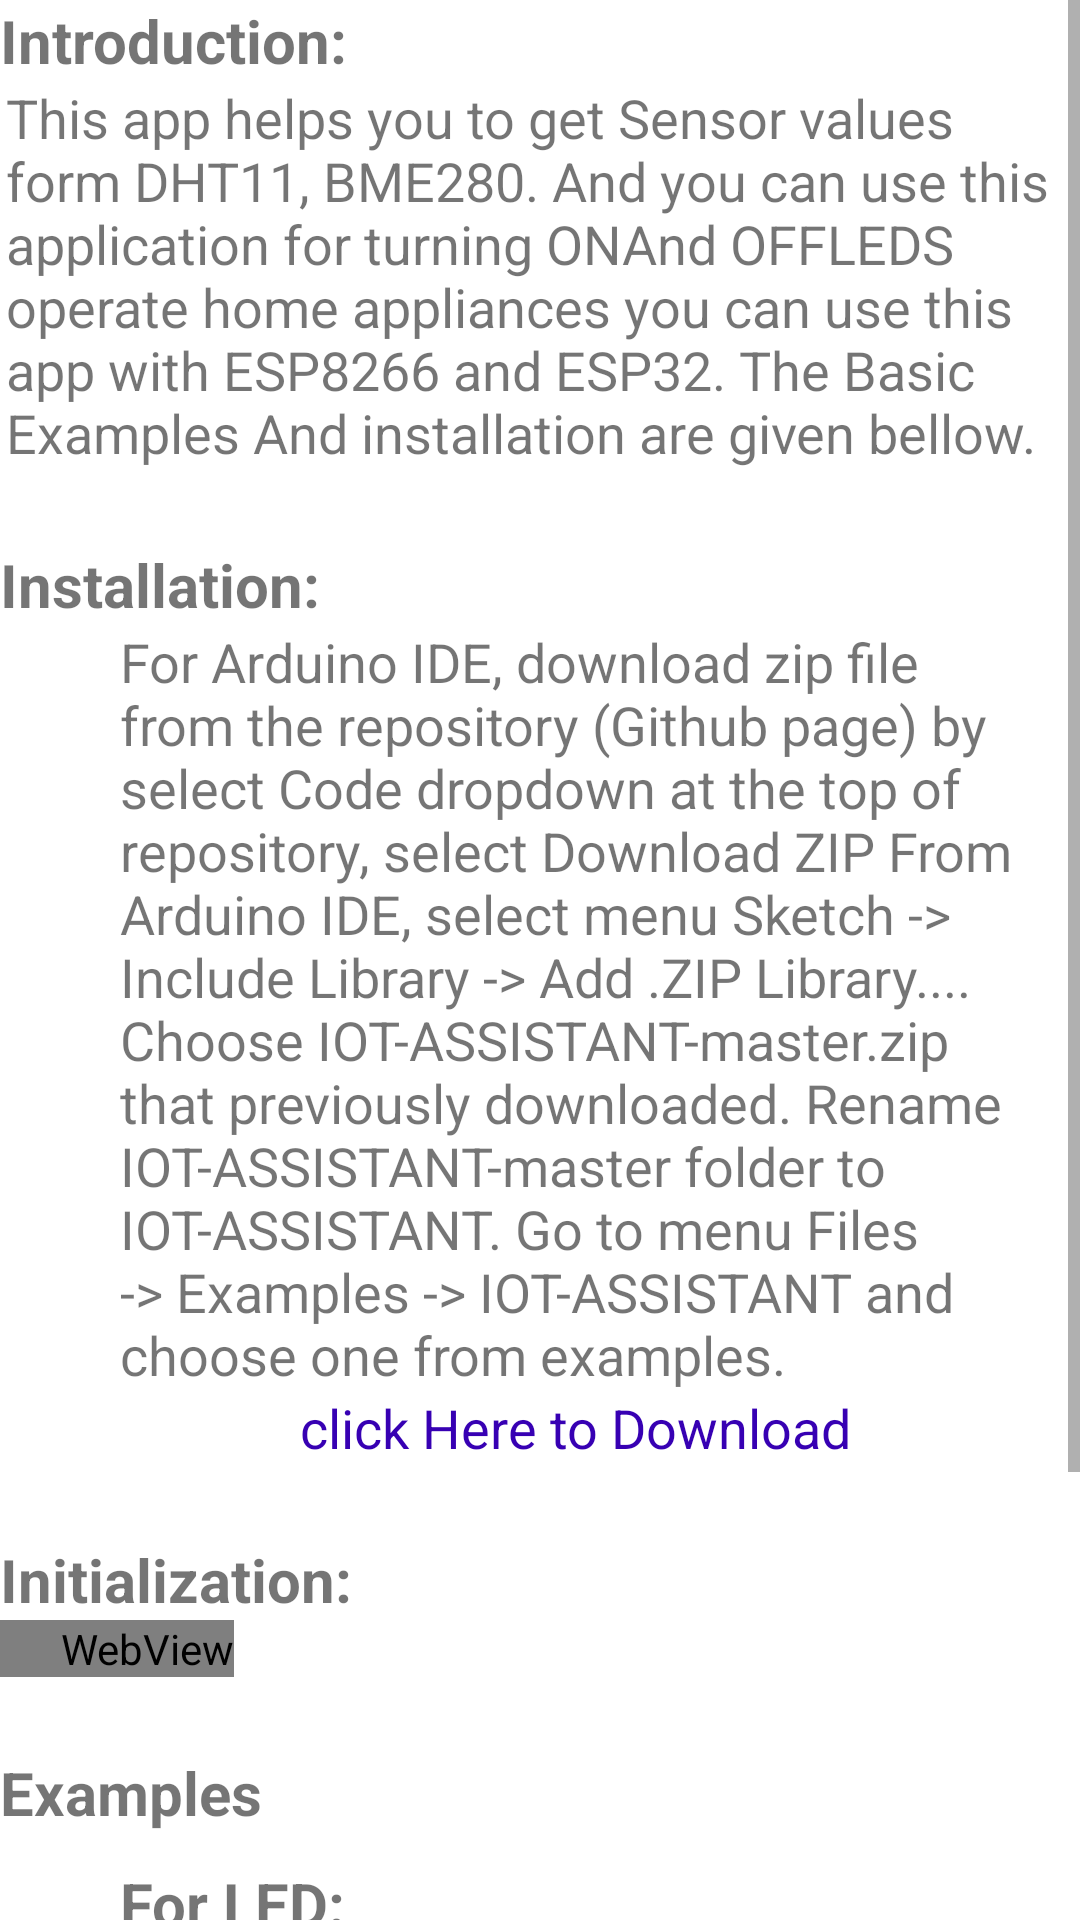

Write the Android layout XML for this screen, with the resource values it uses.
<!-- AndroidManifest.xml: application theme Theme.ArduinoTemp -->
<!-- res/layout/activity_example.xml -->
<LinearLayout xmlns:android="http://schemas.android.com/apk/res/android"
    xmlns:tools="http://schemas.android.com/tools"
    android:layout_width="match_parent"
    android:layout_height="match_parent"
    android:gravity="center"
    android:orientation="vertical">

    <ScrollView
        android:layout_width="match_parent"
        android:layout_height="match_parent"
        android:orientation="vertical"
        android:gravity ="center"
        android:fillViewport="true"
        android:layout_marginTop="0dp"
        android:id="@+id/scrollView">

        <LinearLayout
            android:layout_width="match_parent"
            android:layout_height="wrap_content"
            android:orientation="vertical">
            <TextView
                android:layout_width="fill_parent"
                android:layout_height="wrap_content"
                android:gravity="center_vertical"
                android:textSize="20sp"
                android:text="Introduction:"
                android:textStyle="bold"/>
            <TextView
                android:layout_width="fill_parent"
                android:layout_height="wrap_content"
                android:gravity="center_vertical"
                android:textSize="18sp"
                android:paddingStart="2dp"
                android:text="@string/intro"
                android:textStyle="normal"/>


            <TextView
                android:layout_width="match_parent"
                android:paddingTop="25dp"
                android:layout_height="wrap_content"
                android:gravity="center_vertical"
                android:textSize="20sp"
                android:textStyle="bold"
                android:text="Installation:"/>

            <TextView
                android:layout_width="match_parent"
                android:layout_height="wrap_content"
                android:gravity="center_vertical"
                android:textSize="18sp"
                android:textStyle="normal"
                android:paddingStart="40dp"
                android:text="@string/ins"/>
            <TextView
                android:id="@+id/link"
                android:layout_width="match_parent"
                android:layout_height="wrap_content"
                android:gravity="center_vertical"
                android:textSize="18sp"
                android:textStyle="normal"
                android:clickable="true"
                android:textColor="@color/purple_700"
                android:linksClickable="true"
                android:paddingStart="100dp"
                android:text="click Here to Download"
                android:focusable="true" />
            <TextView
                android:layout_width="match_parent"
                android:layout_height="wrap_content"
                android:paddingTop="25dp"
                android:gravity="center_vertical"
                android:textSize="20sp"
                android:textStyle="bold"
                android:text="Initialization:" />
            <WebView
                android:id="@+id/webview"
                android:layout_width="wrap_content"
                android:layout_height="wrap_content"
                android:paddingStart="20dp"
                tools:ignore="WebViewLayout" />
            <TextView
                android:layout_width="match_parent"
                android:layout_height="wrap_content"
                android:gravity="center_vertical"
                android:textSize="20sp"
                android:paddingTop="25dp"
                android:textStyle="bold"
                android:text="Examples"/>
            <TextView
                android:layout_width="match_parent"
                android:layout_height="wrap_content"
                android:gravity="center_vertical"
                android:textSize="20sp"
                android:paddingStart="40dp"
                android:paddingTop="10dp"
                android:textStyle="bold"
                android:text="For LED:" />
            <WebView
                android:id="@+id/web"
                android:layout_width="wrap_content"
                android:layout_height="wrap_content"
                android:paddingStart="80dp"
                tools:ignore="WebViewLayout" />
            <TextView
                android:layout_width="match_parent"
                android:layout_height="wrap_content"
                android:gravity="center_vertical"
                android:textSize="20sp"
                android:paddingStart="40dp"
                android:textStyle="bold"
                android:paddingTop="10dp"
                android:text="For LED Blinking:" />
            <WebView
                android:id="@+id/webV"
                android:layout_width="wrap_content"
                android:layout_height="wrap_content"
                android:paddingStart="80dp"
                tools:ignore="WebViewLayout" />
            <TextView
                android:layout_width="match_parent"
                android:layout_height="wrap_content"
                android:gravity="center_vertical"
                android:textSize="20sp"
                android:paddingStart="40dp"
                android:textStyle="bold"
                android:paddingTop="10dp"
                android:text="For DHT11:" />
            <WebView
                android:id="@+id/webVi"
                android:layout_width="wrap_content"
                android:layout_height="wrap_content"
                android:paddingStart="80dp"
                tools:ignore="WebViewLayout" />
            <TextView
                android:layout_width="match_parent"
                android:layout_height="wrap_content"
                android:gravity="center_vertical"
                android:textSize="20sp"
                android:paddingStart="40dp"
                android:textStyle="bold"
                android:paddingTop="10dp"
                android:text="For BME280:" />
            <WebView
                android:id="@+id/webv"
                android:layout_width="wrap_content"
                android:layout_height="wrap_content"
                android:paddingStart="90dp"
                tools:ignore="WebViewLayout" />

        </LinearLayout>
    </ScrollView>

</LinearLayout>
<!-- resources referenced by this layout -->
<resources>
  <string name="ins">For Arduino IDE, download zip file from the repository (Github page) by select Code dropdown at the top of repository, select Download ZIP
  
  From Arduino IDE, select menu Sketch -&gt; Include Library -&gt; Add .ZIP Library....
  
  Choose IOT-ASSISTANT-master.zip that previously downloaded.
  
  Rename IOT-ASSISTANT-master folder to IOT-ASSISTANT.
  
  Go to menu Files -&gt; Examples -&gt; IOT-ASSISTANT and choose one from examples.</string>
  <string name="intro">            This app helps you to get Sensor values form DHT11, BME280. And you can use this application for turning "ON" And "OFF" LEDS operate home appliances you can use this app with ESP8266 and ESP32. The Basic Examples And installation are given bellow.</string>
  <style name="Theme.ArduinoTemp" parent="Theme.MaterialComponents.DayNight.DarkActionBar">
          
          <item name="colorPrimary">@color/purple_500</item>
          <item name="colorPrimaryVariant">@color/purple_700</item>
          <item name="colorOnPrimary">@color/white</item>
          
          <item name="colorSecondary">@color/teal_200</item>
          <item name="colorSecondaryVariant">@color/teal_700</item>
          <item name="colorOnSecondary">@color/black</item>
          
          <item name="android:statusBarColor" tools:targetApi="21">?attr/colorPrimaryVariant</item>
          
      </style>
  <!-- not gathered from this repository: default colours our renderer supplied (Android Studio template values) -->
  <color name="purple_500">#FF6200EE</color>
  <color name="purple_700">#FF3700B3</color>
  <color name="teal_200">#FF03DAC5</color>
  <color name="teal_700">#FF018786</color>
  <color name="black">#FF000000</color>
  <color name="white">#FFFFFFFF</color>
</resources>
